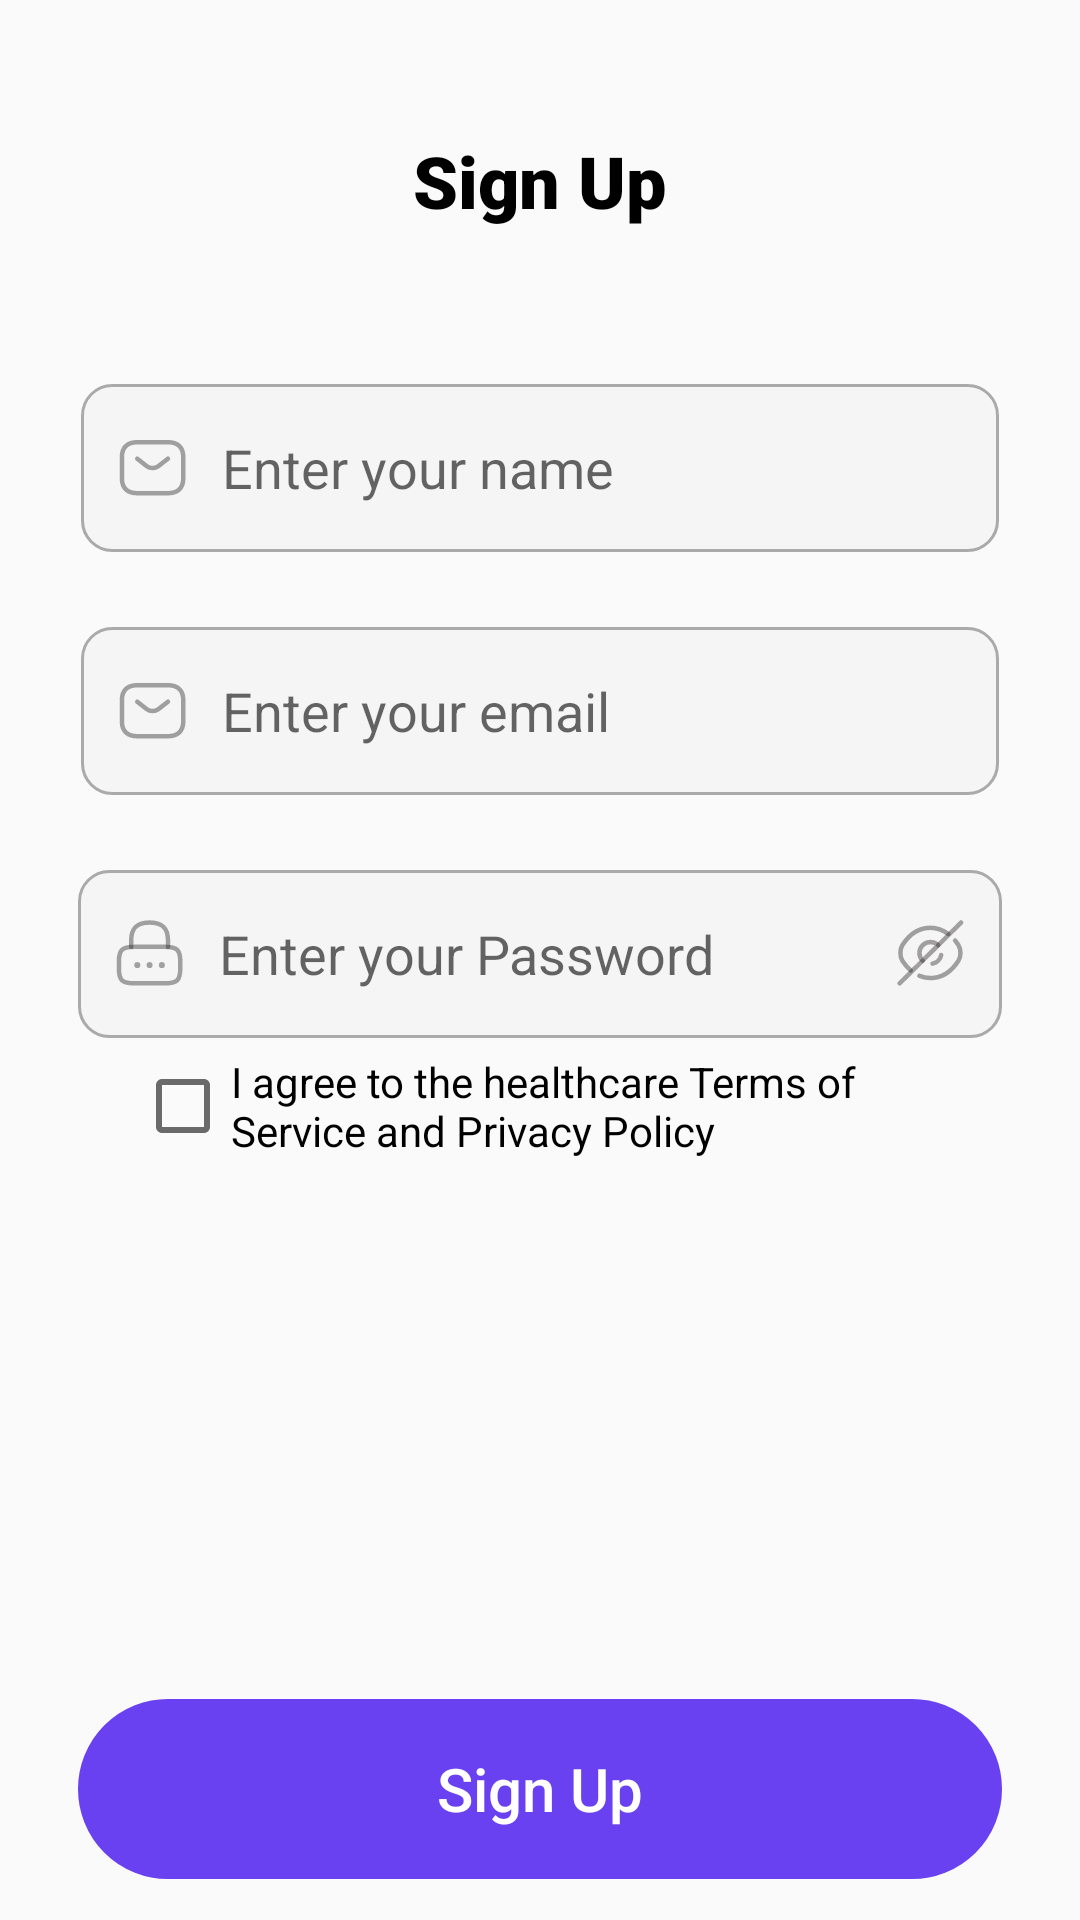

Android layout source for this screen:
<!-- AndroidManifest.xml: application theme Theme.Healthcare -->
<!-- res/layout/activity_signup.xml -->
<?xml version="1.0" encoding="utf-8"?>
<LinearLayout xmlns:android="http://schemas.android.com/apk/res/android"
    xmlns:app="http://schemas.android.com/apk/res-auto"
    xmlns:tools="http://schemas.android.com/tools"
    android:id="@+id/main"
    android:layout_width="match_parent"
    android:layout_height="match_parent"
    android:orientation="vertical"
    tools:context=".SignupActivity">

    <TextView
        android:id="@+id/sign_up_tv"
        android:layout_width="406dp"
        android:layout_height="39dp"
        android:layout_marginTop="44dp"
        android:layout_gravity="center"
        android:fontFamily="sans-serif-black"
        android:text="Sign Up"
        android:textAlignment="center"
        android:textColor="@color/black"
        android:textSize="24sp"
        android:textStyle="bold"
        android:typeface="normal"
        app:layout_constraintEnd_toEndOf="parent"
        app:layout_constraintTop_toTopOf="parent" />

    <EditText
        android:id="@+id/name_et"
        android:layout_width="306dp"
        android:layout_height="56dp"
        android:layout_marginTop="45dp"
        android:layout_gravity="center"
        android:background="@drawable/custom_input"
        android:drawableStart="@drawable/icons_email"
        android:drawablePadding="12dp"
        android:ems="10"
        android:hint="Enter your name"
        android:inputType="text"
        android:paddingStart="12dp"
        android:paddingEnd="12dp"
        app:layout_constraintEnd_toEndOf="parent"
        app:layout_constraintHorizontal_bias="0.495"
        app:layout_constraintStart_toStartOf="parent"
        app:layout_constraintTop_toBottomOf="@+id/login_tv" />

    <EditText
        android:id="@+id/email_et"
        android:layout_width="306dp"
        android:layout_height="56dp"
        android:layout_marginTop="25dp"
        android:layout_gravity="center"
        android:background="@drawable/custom_input"
        android:drawableStart="@drawable/icons_email"
        android:drawablePadding="12dp"
        android:ems="10"
        android:hint="Enter your email"
        android:inputType="text"
        android:paddingStart="12dp"
        android:paddingEnd="12dp"
        app:layout_constraintEnd_toEndOf="parent"
        app:layout_constraintHorizontal_bias="0.495"
        app:layout_constraintStart_toStartOf="parent"
        app:layout_constraintTop_toBottomOf="@+id/uname_et" />

    <EditText
        android:id="@+id/pass_et"
        android:layout_width="308dp"
        android:layout_height="56dp"
        android:layout_gravity="center"
        android:layout_marginTop="25dp"
        android:background="@drawable/custom_input"
        android:drawableStart="@drawable/icons_lock"
        android:drawableEnd="@drawable/icon_eye_slash"
        android:drawablePadding="12dp"
        android:ems="10"
        android:hint="Enter your Password"
        android:inputType="textPassword"
        android:paddingStart="12dp"
        android:paddingEnd="12dp"
        app:layout_constraintEnd_toEndOf="parent"
        app:layout_constraintHorizontal_bias="0.495"
        app:layout_constraintStart_toStartOf="parent"
        app:layout_constraintTop_toBottomOf="@+id/uemail_et" />


    <CheckBox
        android:id="@+id/cb_box"
        android:layout_width="wrap_content"
        android:layout_height="wrap_content"
        android:layout_marginTop="5dp"
        android:layout_marginStart="45dp"
        android:layout_marginEnd="55dp"
        android:fontFamily="sans-serif-thin"
        android:text="I agree to the healthcare Terms of Service and Privacy Policy"
        android:textAlignment="viewStart"
        android:textAllCaps="false"
        android:textStyle="bold"
        android:theme="@style/checkbox"
        android:typeface="normal" />

    <androidx.appcompat.widget.AppCompatButton
        android:id="@+id/btsignup"
        android:layout_width="308dp"
        android:layout_height="60dp"
        android:layout_marginTop="180dp"
        android:layout_gravity="center"
        android:background="@drawable/btn1"
        android:backgroundTint="@color/main_purple"
        android:text="Sign Up"
        android:textAlignment="center"
        android:textAllCaps="false"
        android:textColor="@color/white"
        android:textSize="20sp"
        app:layout_constraintEnd_toEndOf="parent"
        app:layout_constraintHorizontal_bias="0.495"
        app:layout_constraintStart_toStartOf="parent"
        app:layout_constraintTop_toBottomOf="@+id/textview3" />


</LinearLayout>
<!-- resources referenced by this layout -->
<resources>
  <color name="black">#FF000000</color>
  <color name="main_purple">#6941F1</color>
  <color name="white">#FFFFFF</color>
  <!-- drawable btn1 (drawable) -->
  <?xml version="1.0" encoding="utf-8"?>
  <shape android:shape="rectangle"
      xmlns:android="http://schemas.android.com/apk/res/android">
  <stroke android:color="@color/purple" android:width="2dp"/>
      <corners android:radius="32dp"/>
  </shape>
  <!-- drawable custom_input (drawable) -->
  <?xml version="1.0" encoding="utf-8"?>
  <selector xmlns:android="http://schemas.android.com/apk/res/android">
  <item android:state_enabled="true" android:state_focused="true">
      <shape android:shape="rectangle">
          <solid android:color="@android:color/white"/>
          <corners android:radius="10dp"/>
          <stroke android:color="@color/purple" android:width="1dp"/>
      </shape>
  </item>
  
      <item android:state_enabled="true" >
          <shape android:shape="rectangle">
              <solid android:color="@color/box_white"/>
              <corners android:radius="10dp"/>
              <stroke android:color="@android:color/darker_gray" android:width="1dp"/>
          </shape>
      </item>
  </selector>
  <!-- drawable icons_email (drawable) -->
  <vector xmlns:android="http://schemas.android.com/apk/res/android"
      android:width="23dp"
      android:height="20dp"
      android:viewportWidth="23"
      android:viewportHeight="20">
    <path
        android:pathData="M16.98,18.403H6.747C3.677,18.403 1.63,16.903 1.63,13.403V6.403C1.63,2.903 3.677,1.403 6.747,1.403H16.98C20.05,1.403 22.097,2.903 22.097,6.403V13.403C22.097,16.903 20.05,18.403 16.98,18.403Z"
        android:strokeAlpha="0.4"
        android:strokeLineJoin="round"
        android:strokeWidth="1.5"
        android:fillColor="#00000000"
        android:strokeColor="#221F1F"
        android:strokeLineCap="round"/>
    <path
        android:pathData="M16.98,6.903L13.777,9.403C12.723,10.223 10.993,10.223 9.939,9.403L6.747,6.903"
        android:strokeAlpha="0.4"
        android:strokeLineJoin="round"
        android:strokeWidth="1.5"
        android:fillColor="#00000000"
        android:strokeColor="#221F1F"
        android:strokeLineCap="round"/>
  </vector>
  <style name="checkbox" parent="Theme.AppCompat.Light">
          <item name="colorAccent">@color/main_purple</item>
          <item name="android:textColorSecondary">@color/gray</item>
      </style>
  <style name="Theme.Healthcare" parent="Base.Theme.Healthcare" />
  <color name="purple">#6C63FF</color>
  <color name="box_white">#D3F4F4F4</color>
  <color name="gray">#6A6A6A</color>
  <style name="Base.Theme.Healthcare" parent="Theme.AppCompat.Light.NoActionBar">
          
          
      </style>
</resources>
